Run: headless pygame with SDL's dummy video driver; simulated clock (each Clock.tick advances the game by its frame time, no real sleeping); random seed 0; keys injected as events and as key.get_pressed() state; no mouse input; restart key RETURN tapped at the start of phases 3 and 4.
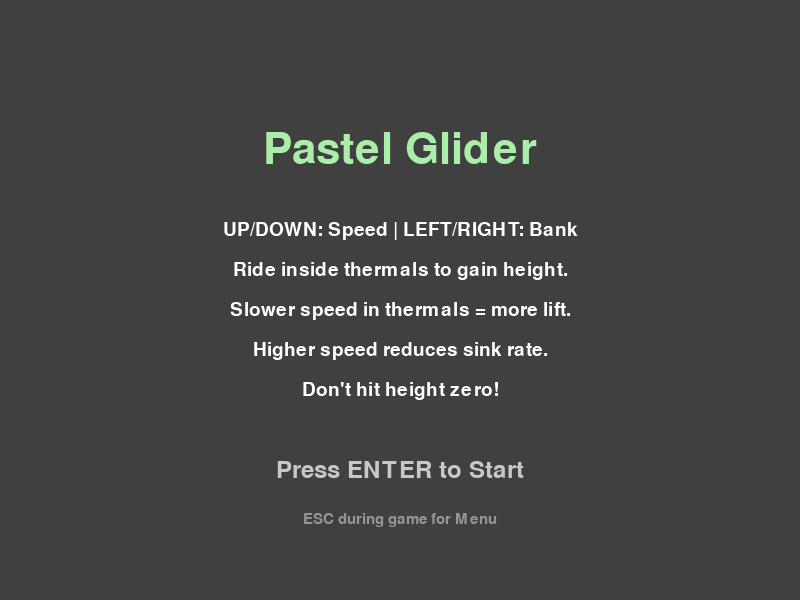
Frame 1 of 4 · flips 1–60 · no input
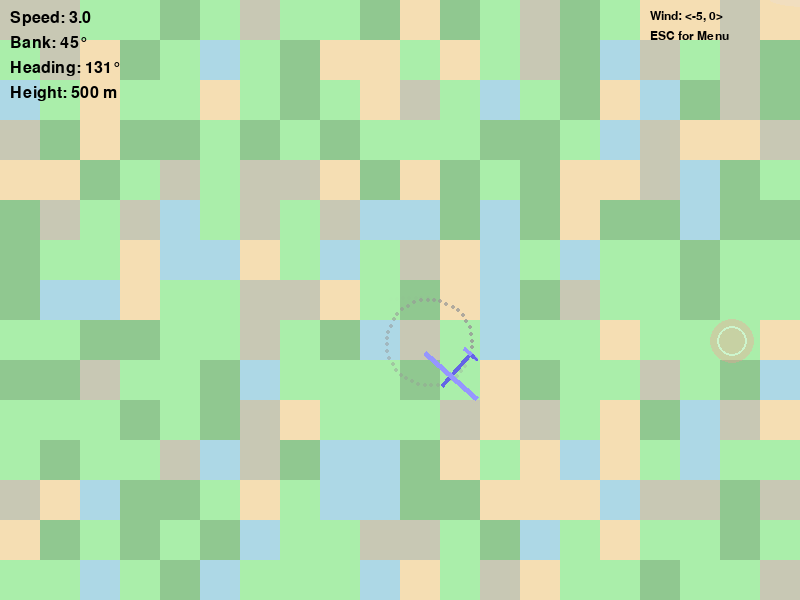
Frame 2 of 4 · flips 61–180 · tapped SPACE, RETURN · held RIGHT (→), D
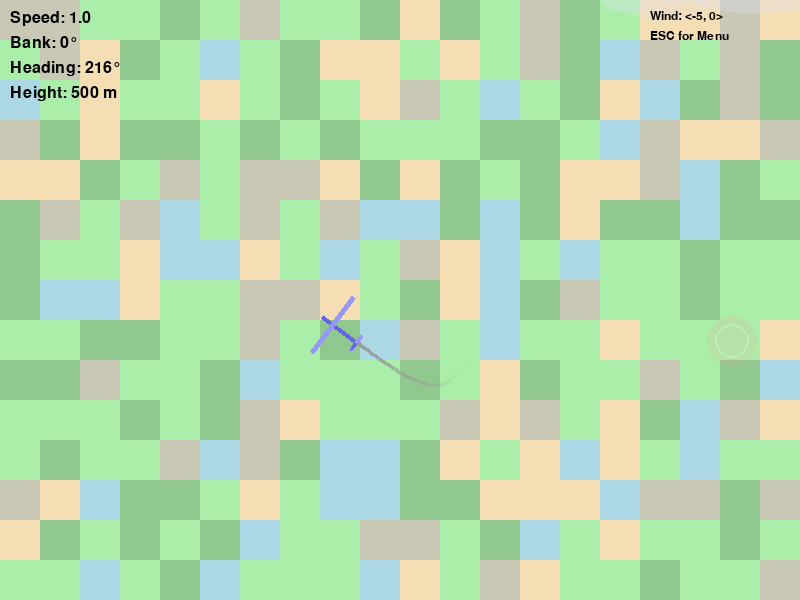
Frame 3 of 4 · flips 181–300 · tapped RETURN · held DOWN (↓), S
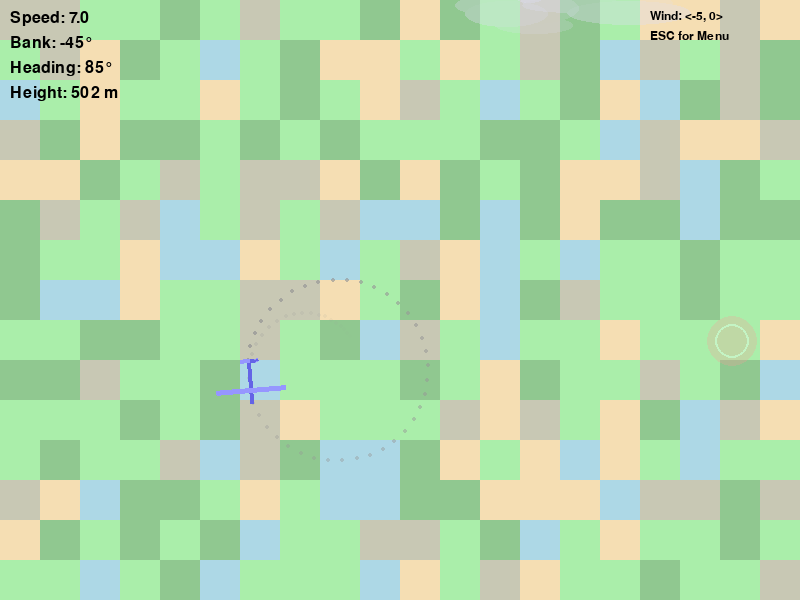
Frame 4 of 4 · flips 301–420 · tapped RETURN · held LEFT (←), A, UP (↑), W

The pygame program that drew these frames:

import pygame
import math
import random

# --- Constants ---
SCREEN_WIDTH = 800
SCREEN_HEIGHT = 600

# Glider Physics & Control
INITIAL_HEIGHT = 500
INITIAL_SPEED = 3
MIN_SPEED = 1.0
MAX_SPEED = 7
ACCELERATION = 0.12

# Gravity and Lift
GRAVITY_BASE_PULL = 0.18
LIFT_PER_SPEED_UNIT = 0.03
MINIMUM_SINK_RATE = 0.02

MAX_BANK_ANGLE = 45
BANK_RATE = 2
TURN_RATE_SCALAR = 0.1

# Contrail
CONTRAIL_LENGTH = 60
CONTRAIL_POINT_DELAY = 2

# Thermals
THERMAL_SPAWN_BASE_RATE = 90 # Slightly less frequent to avoid clutter
THERMAL_LIFESPAN = 800 # Frames, slightly longer
MIN_THERMAL_RADIUS = 20
MAX_THERMAL_RADIUS = 50
BASE_THERMAL_LIFT_POWER = 0.3 # Lift units per frame at nominal speed (before player speed scaling)

# Map
TILE_SIZE = 40
MAP_GRID_WIDTH = SCREEN_WIDTH // TILE_SIZE
MAP_GRID_HEIGHT = SCREEN_HEIGHT // TILE_SIZE

# Wind
WIND_SPEED_X = -0.5 # Gentle wind from right to left
WIND_SPEED_Y = 0.05 # Slight upward drift

# Clouds
NUM_FOREGROUND_CLOUDS = 8
MIN_CLOUD_SPEED_FACTOR = 1.5 # How much faster clouds move relative to base wind
MAX_CLOUD_SPEED_FACTOR = 2.5
CLOUD_MIN_ALPHA = 40
CLOUD_MAX_ALPHA = 100

# --- Game States ---
STATE_START_SCREEN = 0
STATE_PLAYING = 1
STATE_GAME_OVER = 2

# --- Colors ---
BLACK = (0, 0, 0)
WHITE = (255, 255, 255)
DARK_GRAY = (64, 64, 64)
GRAY = (150, 150, 150) # Contrail
LIGHT_GRAY = (200, 200, 200)
RED = (255, 0, 0) # Game Over Text
CLOUD_COLOR = (220, 220, 240) # Very light grayish blue

# Pastel Land Type Colors
COLOR_WATER = (173, 216, 230); COLOR_PLAINS = (170, 238, 170)
COLOR_FOREST = (144, 200, 144); COLOR_MOUNTAIN_BASE = (200, 200, 180)
COLOR_SAND = (245, 222, 179)

# Glider Colors
GLIDER_BODY_COLOR = (100, 100, 230); GLIDER_WING_COLOR = (150, 150, 255)

THERMAL_COLOR_PRIMARY_TUPLE = (255, 150, 150) # Base RGB for thermals
THERMAL_COLOR_ACCENT_TUPLE = (255, 255, 255)  # Base RGB for thermal accents
THERMAL_BASE_ALPHA = 100
THERMAL_ACCENT_ALPHA = 120


# --- Land Types ---
class LandType:
    WATER = 0; PLAINS = 1; FOREST = 2; MOUNTAIN_BASE = 3; SAND = 4

LAND_TYPE_COLORS = {
    LandType.WATER: COLOR_WATER, LandType.PLAINS: COLOR_PLAINS,
    LandType.FOREST: COLOR_FOREST, LandType.MOUNTAIN_BASE: COLOR_MOUNTAIN_BASE,
    LandType.SAND: COLOR_SAND,
}
LAND_TYPE_THERMAL_PROBABILITY = {
    LandType.WATER: 0.01, LandType.PLAINS: 0.7, LandType.FOREST: 0.4,
    LandType.MOUNTAIN_BASE: 0.6, LandType.SAND: 0.9,
}

# --- Glider Class ---
class Glider(pygame.sprite.Sprite):
    def __init__(self):
        super().__init__()
        self.fuselage_length = 45; fuselage_thickness = 4
        wing_span = 70; wing_chord = 5
        tail_plane_span = 18; tail_plane_chord = 4; tail_fin_height = 8

        canvas_width = self.fuselage_length; canvas_height = wing_span
        self.original_image = pygame.Surface([canvas_width, canvas_height], pygame.SRCALPHA)

        fuselage_y_top = (canvas_height - fuselage_thickness) / 2
        pygame.draw.rect(self.original_image, GLIDER_BODY_COLOR, (0, fuselage_y_top, self.fuselage_length, fuselage_thickness))
        wing_leading_edge_x_from_tail = self.fuselage_length * 0.65
        pygame.draw.rect(self.original_image, GLIDER_WING_COLOR, (wing_leading_edge_x_from_tail, 0, wing_chord, wing_span))
        tail_plane_y_top = (canvas_height - tail_plane_span) / 2
        pygame.draw.rect(self.original_image, GLIDER_WING_COLOR, (0, tail_plane_y_top, tail_plane_chord, tail_plane_span))
        fin_base_y = fuselage_y_top; fin_tip_y = fin_base_y - tail_fin_height
        fin_base_start_x = 0; fin_base_end_x = tail_plane_chord
        fin_tip_x = (fin_base_start_x + fin_base_end_x) / 2
        pygame.draw.polygon(self.original_image, GLIDER_BODY_COLOR, [(fin_base_start_x, fin_base_y), (fin_base_end_x, fin_base_y), (fin_tip_x, fin_tip_y)])

        self.image = self.original_image
        self.rect = self.image.get_rect(center=(SCREEN_WIDTH // 2, SCREEN_HEIGHT // 2))
        self.radius = min(self.rect.width, self.rect.height) / 3 # Approx radius for circular collision

        self.x = float(self.rect.centerx); self.y = float(self.rect.centery)
        self.heading = 0; self.bank_angle = 0
        self.height = INITIAL_HEIGHT; self.speed = INITIAL_SPEED
        self.trail_points = []; self.contrail_frame_counter = 0
        self.current_thermal_lift_bonus = 0 # Lift from thermals this frame

    def reset(self):
        self.x = float(SCREEN_WIDTH // 2); self.y = float(SCREEN_HEIGHT // 2)
        self.rect.center = (round(self.x), round(self.y))
        self.heading = 0; self.bank_angle = 0
        self.height = INITIAL_HEIGHT; self.speed = INITIAL_SPEED
        self.trail_points = []; self.contrail_frame_counter = 0
        self.image = pygame.transform.rotate(self.original_image, -self.heading)
        self.current_thermal_lift_bonus = 0

    def update(self, keys):
        self.current_thermal_lift_bonus = 0 # Reset for this frame

        if keys[pygame.K_UP]: self.speed += ACCELERATION
        elif keys[pygame.K_DOWN]: self.speed -= ACCELERATION
        self.speed = max(MIN_SPEED, min(self.speed, MAX_SPEED))

        if keys[pygame.K_LEFT]: self.bank_angle -= BANK_RATE
        elif keys[pygame.K_RIGHT]: self.bank_angle += BANK_RATE
        else: self.bank_angle *= 0.95
        if abs(self.bank_angle) < 0.1: self.bank_angle = 0
        self.bank_angle = max(-MAX_BANK_ANGLE, min(self.bank_angle, MAX_BANK_ANGLE))

        turn_rate_degrees = self.bank_angle * TURN_RATE_SCALAR
        self.heading = (self.heading + turn_rate_degrees) % 360

        heading_rad = math.radians(self.heading)
        self.x += self.speed * math.cos(heading_rad)
        self.y += self.speed * math.sin(heading_rad)

        self.image = pygame.transform.rotate(self.original_image, -self.heading)
        self.rect = self.image.get_rect(center=(round(self.x), round(self.y)))

        lift_from_speed = self.speed * LIFT_PER_SPEED_UNIT
        natural_height_change = lift_from_speed - GRAVITY_BASE_PULL
        
        # Apply natural sink/lift only if not getting significant lift from thermals
        # The thermal lift is added directly to self.height in apply_lift_from_thermal
        if self.current_thermal_lift_bonus <= natural_height_change: # If thermal lift isn't overcoming sink
            self.height += max(natural_height_change, -MINIMUM_SINK_RATE if natural_height_change < 0 else natural_height_change)

        self.contrail_frame_counter +=1
        if self.contrail_frame_counter >= CONTRAIL_POINT_DELAY:
            self.contrail_frame_counter = 0
            effective_tail_offset = (self.fuselage_length / 2) - 2
            tail_offset_x = -effective_tail_offset * math.cos(heading_rad)
            tail_offset_y = -effective_tail_offset * math.sin(heading_rad)
            self.trail_points.append((self.rect.centerx + tail_offset_x, self.rect.centery + tail_offset_y))
            if len(self.trail_points) > CONTRAIL_LENGTH: self.trail_points.pop(0)

        # Screen Wrap
        margin = max(self.rect.width, self.rect.height) / 2 # Ensure whole sprite is off before wrap
        if self.x - margin > SCREEN_WIDTH: self.x = -margin
        if self.x + margin < 0: self.x = SCREEN_WIDTH + margin
        if self.y - margin > SCREEN_HEIGHT: self.y = -margin
        if self.y + margin < 0: self.y = SCREEN_HEIGHT + margin


    def apply_lift_from_thermal(self, thermal_lift_power_at_nominal_speed):
        # Slower speed in thermal = more effective lift per frame
        lift_this_frame = thermal_lift_power_at_nominal_speed * (INITIAL_SPEED / max(self.speed, MIN_SPEED * 0.5))
        lift_this_frame = max(lift_this_frame, thermal_lift_power_at_nominal_speed * 0.2) # Min lift
        self.height += lift_this_frame
        self.current_thermal_lift_bonus += lift_this_frame # Track for this frame

    def draw_contrail(self, surface):
        if len(self.trail_points) > 1:
            for i, point in enumerate(self.trail_points):
                alpha = int(200 * (i / CONTRAIL_LENGTH))
                temp_surface = pygame.Surface((4,4), pygame.SRCALPHA)
                pygame.draw.circle(temp_surface, (*GRAY, alpha), (2,2), 2)
                surface.blit(temp_surface, (point[0]-2, point[1]-2))

# --- Thermal Class ---
class Thermal(pygame.sprite.Sprite):
    def __init__(self, center_pos):
        super().__init__()
        self.pos = pygame.math.Vector2(center_pos)
        self.radius = random.randint(MIN_THERMAL_RADIUS, MAX_THERMAL_RADIUS)
        # Lift power could also be tied to radius, e.g., bigger thermals are stronger
        self.lift_power = BASE_THERMAL_LIFT_POWER * (self.radius / ((MIN_THERMAL_RADIUS + MAX_THERMAL_RADIUS)/2) )

        self.image = pygame.Surface([self.radius * 2, self.radius * 2], pygame.SRCALPHA)
        self.rect = self.image.get_rect(center=center_pos)
        self.lifespan = THERMAL_LIFESPAN
        self.creation_time = pygame.time.get_ticks()
        self.update_visuals() # Initial draw

    def update_visuals(self):
        # Pulsing animation based on lifespan and time
        pulse_alpha_factor = (math.sin(pygame.time.get_ticks() * 0.005 + self.creation_time * 0.01) * 0.3 + 0.7)
        # Fade out over lifespan
        age_factor = max(0, self.lifespan / THERMAL_LIFESPAN) # 1 when new, 0 when dying
        alpha = int(THERMAL_BASE_ALPHA * pulse_alpha_factor * age_factor)
        accent_alpha = int(THERMAL_ACCENT_ALPHA * pulse_alpha_factor * age_factor)
        
        # Pulsing radius for visual effect (doesn't change collision radius)
        visual_radius_factor = math.sin(pygame.time.get_ticks() * 0.002 + self.creation_time * 0.005) * 0.1 + 0.95
        current_visual_radius = int(self.radius * visual_radius_factor)

        self.image.fill((0,0,0,0)) # Clear previous drawing
        pygame.draw.circle(self.image, (*THERMAL_COLOR_PRIMARY_TUPLE, alpha), (self.radius, self.radius), current_visual_radius)
        pygame.draw.circle(self.image, (*THERMAL_COLOR_ACCENT_TUPLE, accent_alpha), (self.radius, self.radius), int(current_visual_radius * 0.7), 2)

    def update(self):
        self.lifespan -= 1
        if self.lifespan <= 0:
            self.kill()
        else:
            self.update_visuals()

# --- ForegroundCloud Class ---
class ForegroundCloud(pygame.sprite.Sprite):
    def __init__(self):
        super().__init__()
        self.width = random.randint(80, 200)
        self.height = random.randint(30, 70)
        self.image = pygame.Surface([self.width, self.height], pygame.SRCALPHA)
        
        # Draw a few overlapping ellipses to form a cloud shape
        num_puffs = random.randint(3, 6)
        for _ in range(num_puffs):
            puff_w = random.randint(int(self.width*0.3), int(self.width*0.7))
            puff_h = random.randint(int(self.height*0.4), int(self.height*0.8))
            puff_x = random.randint(0, self.width - puff_w)
            puff_y = random.randint(0, self.height - puff_h)
            alpha = random.randint(CLOUD_MIN_ALPHA, CLOUD_MAX_ALPHA)
            pygame.draw.ellipse(self.image, (*CLOUD_COLOR, alpha), (puff_x, puff_y, puff_w, puff_h))

        self.speed_factor = random.uniform(MIN_CLOUD_SPEED_FACTOR, MAX_CLOUD_SPEED_FACTOR)
        self.dx = WIND_SPEED_X * self.speed_factor
        self.dy = WIND_SPEED_Y * self.speed_factor

        # Initial position (spawn off-screen based on wind direction)
        if self.dx < 0: # Moving left
            start_x = SCREEN_WIDTH + self.width / 2 + random.randint(0, 100)
        else: # Moving right (or static if dx=0)
            start_x = -self.width / 2 - random.randint(0, 100)
        
        if self.dy < 0: # Moving up
            start_y = SCREEN_HEIGHT + self.height/2 + random.randint(0,50)
        elif self.dy > 0: # Moving down
            start_y = -self.height/2 - random.randint(0,50)
        else: # No vertical wind component for initial placement
            start_y = random.randint(0, SCREEN_HEIGHT - self.height)

        self.rect = self.image.get_rect(center=(start_x, start_y))
        self.x = float(self.rect.x)
        self.y = float(self.rect.y)


    def update(self):
        self.x += self.dx
        self.y += self.dy
        self.rect.x = int(self.x)
        self.rect.y = int(self.y)

        # Kill if far off-screen
        if self.dx < 0 and self.rect.right < -200: self.kill() # Moving left
        elif self.dx > 0 and self.rect.left > SCREEN_WIDTH + 200: self.kill() # Moving right
        if self.dy < 0 and self.rect.bottom < -200 : self.kill() # Moving up
        elif self.dy > 0 and self.rect.top > SCREEN_HEIGHT + 200 : self.kill() # Moving down


# --- Map Data & Functions ---
map_data = []
def generate_map():
    global map_data; map_data = []
    # ... (map generation code remains the same)
    land_types = [LandType.WATER, LandType.PLAINS, LandType.FOREST, LandType.MOUNTAIN_BASE, LandType.SAND]
    weights =    [0.15, 0.35, 0.20, 0.15, 0.15]
    for _ in range(MAP_GRID_HEIGHT):
        map_data.append(random.choices(land_types, weights=weights, k=MAP_GRID_WIDTH))

def get_land_type_at_pos(world_x, world_y):
    # ... (code remains the same)
    grid_x = int(world_x // TILE_SIZE) % MAP_GRID_WIDTH
    grid_y = int(world_y // TILE_SIZE) % MAP_GRID_HEIGHT
    return map_data[grid_y][grid_x]

def draw_map(surface):
    # ... (code remains the same)
    for r_idx, row in enumerate(map_data):
        for c_idx, tile_type in enumerate(row):
            color = LAND_TYPE_COLORS.get(tile_type, BLACK)
            rect = pygame.Rect(c_idx * TILE_SIZE, r_idx * TILE_SIZE, TILE_SIZE, TILE_SIZE)
            pygame.draw.rect(surface, color, rect)

# --- Text Rendering Helper ---
def draw_text(surface, text, size, x, y, color=WHITE, font_name=None, center=False, antialias=True):
    # ... (code remains the same)
    font = pygame.font.Font(font_name, size)
    text_surface = font.render(text, antialias, color)
    text_rect = text_surface.get_rect()
    if center: text_rect.center = (x, y)
    else: text_rect.topleft = (x, y)
    surface.blit(text_surface, text_rect)

# --- Pygame Setup ---
pygame.init(); pygame.mixer.init()
screen = pygame.display.set_mode((SCREEN_WIDTH, SCREEN_HEIGHT))
pygame.display.set_caption("Pastel Glider - Rideable Thermals & Clouds")
clock = pygame.time.Clock()

# --- Game Objects & Variables ---
player = Glider()
all_sprites = pygame.sprite.Group() # Player, Thermals
thermals_group = pygame.sprite.Group()
foreground_clouds_group = pygame.sprite.Group()

game_state = STATE_START_SCREEN
thermal_spawn_timer = 0; final_score = 0
generate_map()

def reset_game_state():
    global thermal_spawn_timer, final_score
    player.reset(); thermals_group.empty(); all_sprites.empty(); foreground_clouds_group.empty()
    all_sprites.add(player)
    for _ in range(NUM_FOREGROUND_CLOUDS): # Initial cloud population
        cloud = ForegroundCloud()
        foreground_clouds_group.add(cloud)
        # all_sprites.add(cloud) # Clouds are drawn separately for layering
    thermal_spawn_timer = 0; final_score = 0

# --- Screen Drawing Functions ---
def draw_start_screen_content(surface):
    surface.fill(DARK_GRAY)
    draw_text(surface, "Pastel Glider", 64, SCREEN_WIDTH // 2, SCREEN_HEIGHT // 4, COLOR_PLAINS, center=True)
    draw_text(surface, "UP/DOWN: Speed | LEFT/RIGHT: Bank", 28, SCREEN_WIDTH // 2, SCREEN_HEIGHT // 2 - 70, WHITE, center=True)
    draw_text(surface, "Ride inside thermals to gain height.", 28, SCREEN_WIDTH // 2, SCREEN_HEIGHT // 2 - 30, WHITE, center=True)
    draw_text(surface, "Slower speed in thermals = more lift.", 28, SCREEN_WIDTH // 2, SCREEN_HEIGHT // 2 + 10, WHITE, center=True)
    draw_text(surface, "Higher speed reduces sink rate.", 28, SCREEN_WIDTH // 2, SCREEN_HEIGHT // 2 + 50, WHITE, center=True)
    draw_text(surface, "Don't hit height zero!", 28, SCREEN_WIDTH // 2, SCREEN_HEIGHT // 2 + 90, WHITE, center=True)
    draw_text(surface, "Press ENTER to Start", 36, SCREEN_WIDTH // 2, SCREEN_HEIGHT * 3 // 4 + 20, LIGHT_GRAY, center=True)
    draw_text(surface, "ESC during game for Menu", 22, SCREEN_WIDTH // 2, SCREEN_HEIGHT * 3 // 4 + 70, GRAY, center=True)

def draw_game_over_screen_content(surface, score):
    # ... (code remains the same)
    surface.fill(DARK_GRAY)
    draw_text(surface, "GAME OVER", 72, SCREEN_WIDTH // 2, SCREEN_HEIGHT // 3, RED, center=True)
    draw_text(surface, f"Final Height: {int(score)} m", 40, SCREEN_WIDTH // 2, SCREEN_HEIGHT // 2, WHITE, center=True)
    draw_text(surface, "Press ENTER to Return to Menu", 36, SCREEN_WIDTH // 2, SCREEN_HEIGHT * 2 // 3, LIGHT_GRAY, center=True)

# --- Game Loop ---
running = True
while running:
    dt = clock.tick(60) / 1000.0

    for event in pygame.event.get():
        if event.type == pygame.QUIT: running = False
        if game_state == STATE_START_SCREEN and event.type == pygame.KEYDOWN and event.key == pygame.K_RETURN:
            reset_game_state(); game_state = STATE_PLAYING
        elif game_state == STATE_PLAYING and event.type == pygame.KEYDOWN and event.key == pygame.K_ESCAPE:
            game_state = STATE_START_SCREEN
        elif game_state == STATE_GAME_OVER and event.type == pygame.KEYDOWN and event.key == pygame.K_RETURN:
            game_state = STATE_START_SCREEN

    # --- Game State Logic & Updates ---
    if game_state == STATE_PLAYING:
        keys = pygame.key.get_pressed()
        player.update(keys)
        thermals_group.update()
        foreground_clouds_group.update()

        # Replenish clouds if needed
        if len(foreground_clouds_group) < NUM_FOREGROUND_CLOUDS:
            cloud = ForegroundCloud()
            foreground_clouds_group.add(cloud)
            # all_sprites.add(cloud) # Not adding to all_sprites

        # Spawn Thermals
        thermal_spawn_timer += 1
        if thermal_spawn_timer >= THERMAL_SPAWN_BASE_RATE:
            thermal_spawn_timer = 0
            try_x = random.randint(MAX_THERMAL_RADIUS, SCREEN_WIDTH - MAX_THERMAL_RADIUS)
            try_y = random.randint(MAX_THERMAL_RADIUS, SCREEN_HEIGHT - MAX_THERMAL_RADIUS)
            land_type = get_land_type_at_pos(try_x, try_y)
            if random.random() < LAND_TYPE_THERMAL_PROBABILITY.get(land_type, 0.0):
                new_thermal = Thermal((try_x, try_y))
                all_sprites.add(new_thermal); thermals_group.add(new_thermal)

        # Glider-Thermal Continuous Lift Check (Circular Collision)
        player_pos = pygame.math.Vector2(player.rect.center)
        for thermal in thermals_group:
            distance = player_pos.distance_to(thermal.pos)
            # Check if player's approximate center is within thermal's radius
            if distance < thermal.radius + player.radius * 0.5: # player.radius is an approximation
                player.apply_lift_from_thermal(thermal.lift_power)
                # Visual cue for being in thermal (optional)
                # pygame.draw.line(screen, WHITE, player.rect.center, thermal.rect.center, 1)


        if player.height <= 0:
            final_score = player.height; player.height = 0
            game_state = STATE_GAME_OVER

    # --- Drawing ---
    if game_state == STATE_START_SCREEN:
        draw_start_screen_content(screen)
    elif game_state == STATE_PLAYING:
        draw_map(screen)
        player.draw_contrail(screen)
        all_sprites.draw(screen) # Draws player and thermals
        
        foreground_clouds_group.draw(screen) # Draw clouds on top

        # UI Text (ensure it's on top of clouds)
        draw_text(screen, f"Speed: {player.speed:.1f}", 24, 10, 10, BLACK)
        draw_text(screen, f"Bank: {int(player.bank_angle)}°", 24, 10, 35, BLACK)
        draw_text(screen, f"Heading: {int(player.heading)}°", 24, 10, 60, BLACK)
        draw_text(screen, f"Height: {int(player.height)} m", 24, 10, 85, BLACK)
        wind_display_text = f"Wind: <{WIND_SPEED_X*10:.0f}, {WIND_SPEED_Y*10:.0f}>" # Scaled for display
        draw_text(screen, wind_display_text, 18, SCREEN_WIDTH - 150, 10, BLACK)
        draw_text(screen, "ESC for Menu", 18, SCREEN_WIDTH - 150, 30, BLACK)


    elif game_state == STATE_GAME_OVER:
        draw_game_over_screen_content(screen, final_score)

    pygame.display.flip()
pygame.quit()
